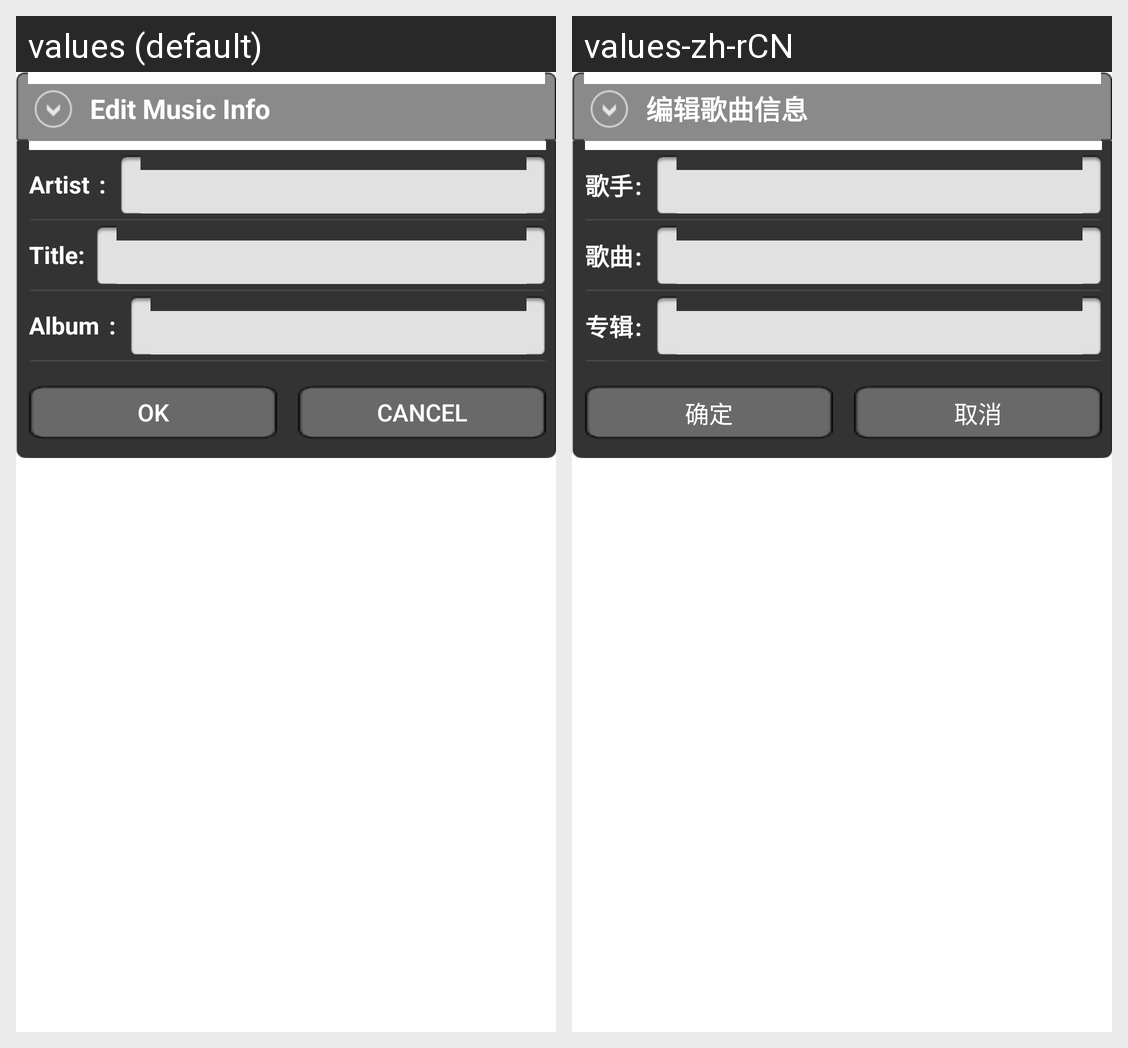

For this localized Android screen grid, give each drawn string resource with its value in every locale shown.
Android screen res/layout/screen_audio_modify_song_info.xml rendered under 2 locales, left to right: values (default), values-zh-rCN. Device: Nexus 5 (rendered at 1080×1920; each locale shown at half size, 540×960, under a caption strip naming it); theme Theme.MaterialComponents.DayNight.NoActionBar.
Strings drawn on this screen, with the default value and each locale's value (text and hints the layout hard-codes, and strings that could not be matched under every locale, appear in the picture but are not listed):

screen_audio_song_options_attributes_editInfo
  values: Edit Music Info
  values-zh-rCN: 编辑歌曲信息

screen_audio_song_options_attributes_singer_name
  values: Artist	:	
  values-zh-rCN: 歌手	:	

screen_audio_song_options_attributes_song_name
  values: Title:
  values-zh-rCN: 歌曲	:	

screen_audio_song_options_attributes_album_name
  values: Album	:	
  values-zh-rCN: 专辑	:	

screen_audio_song_options_attributes_edit_ok
  values: OK
  values-zh-rCN: 确定

screen_audio_song_options_attributes_edit_cancel
  values: Cancel
  values-zh-rCN: 取消
